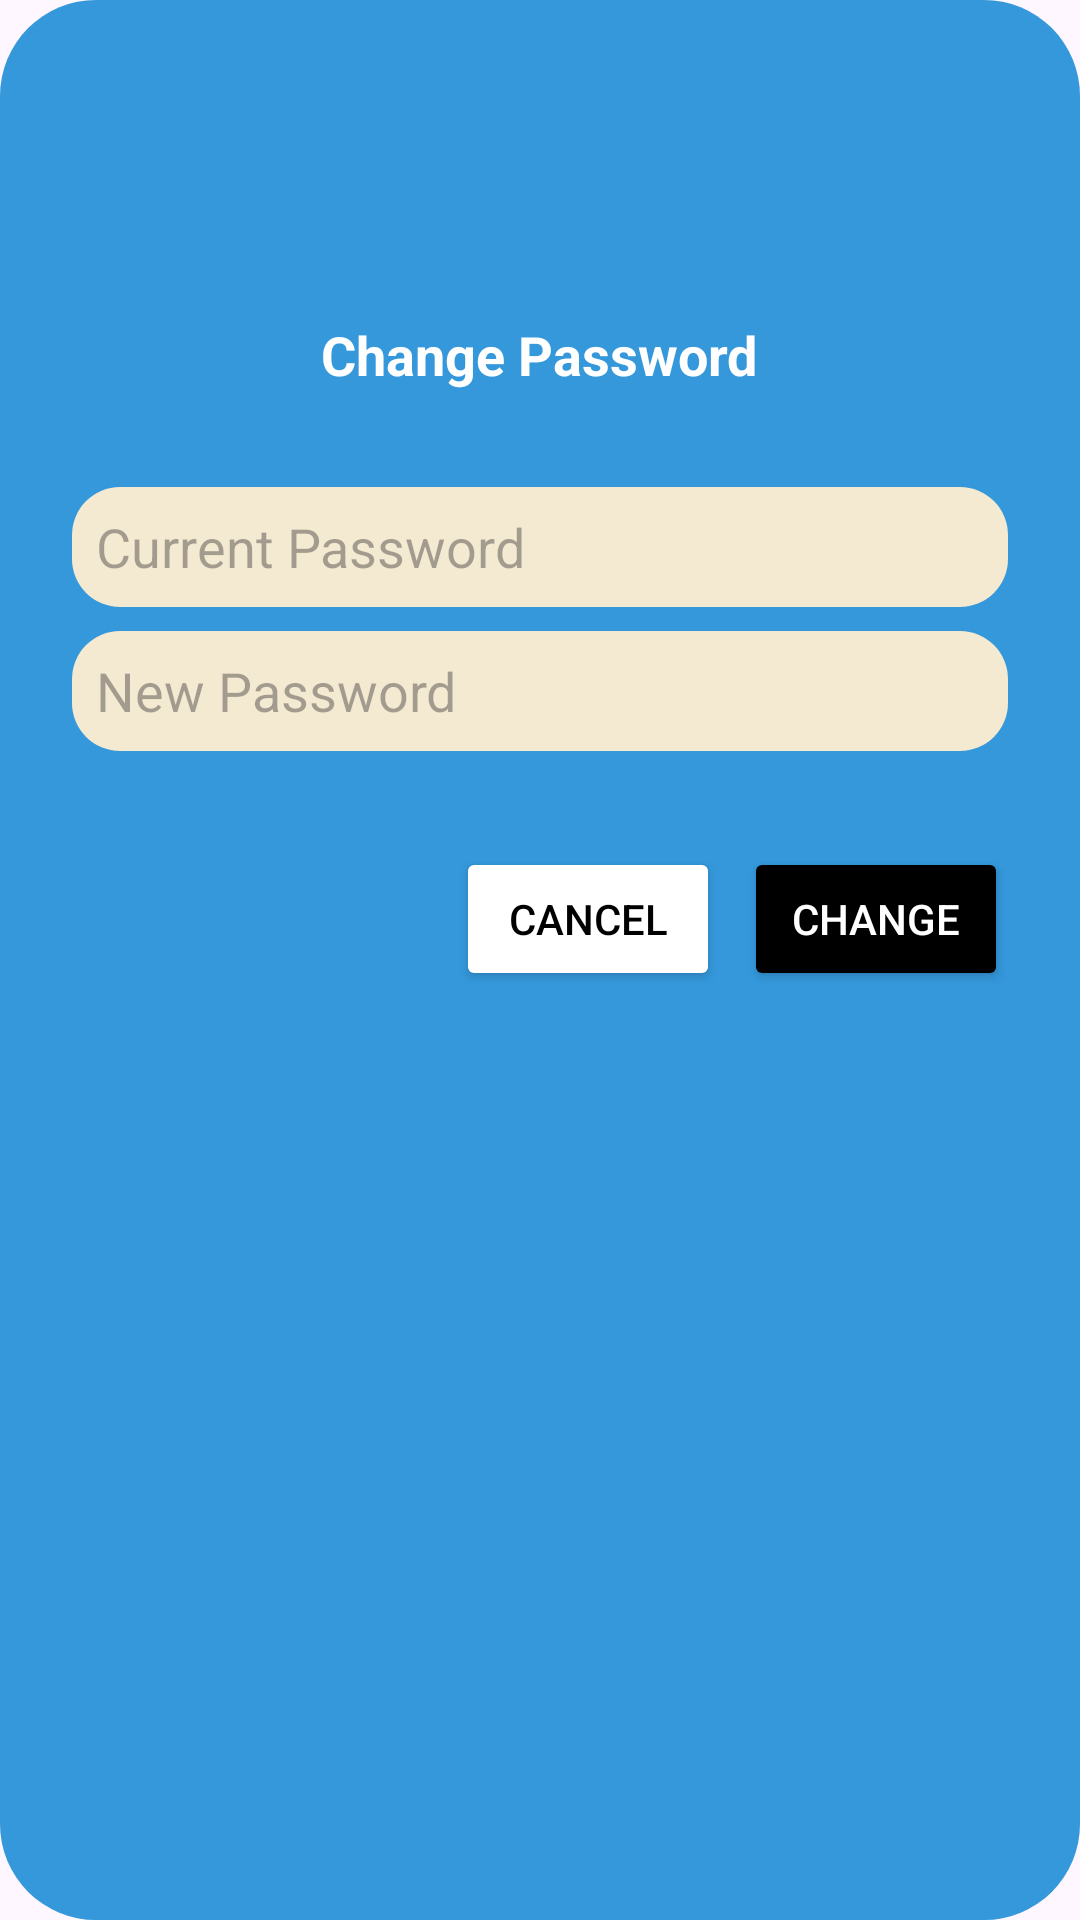

This screen was rendered from an Android layout file. Write that file and the resources it references.
<!-- AndroidManifest.xml: application theme Theme.RoadSync -->
<!-- res/layout/dialog_change_password.xml -->
<?xml version="1.0" encoding="utf-8"?>
<LinearLayout xmlns:android="http://schemas.android.com/apk/res/android"
    android:layout_width="match_parent"
    android:layout_height="wrap_content"
    android:layout_margin="@dimen/dp_24"
    android:background="@drawable/bg_blue_all_rounded_"
    android:orientation="vertical"
    android:padding="24dp">

    <androidx.appcompat.widget.AppCompatImageView
        android:layout_width="50dp"
        android:layout_height="50dp"
        android:layout_gravity="center"
        android:layout_margin="16dp"
        android:background="@drawable/bg_circle_white"
        android:src="@android:drawable/ic_lock_lock"
        android:tint="@color/primary_blue" />

    <TextView
        android:id="@+id/titleTextView"
        android:layout_width="wrap_content"
        android:layout_height="wrap_content"
        android:layout_gravity="center"
        android:text="Change Password"
        android:textColor="@color/white"
        android:textSize="18sp"
        android:textStyle="bold" />

    <androidx.appcompat.widget.AppCompatEditText
        android:id="@+id/currentPasswordEditText"
        android:layout_width="match_parent"
        android:layout_height="40dp"
        android:layout_marginTop="32dp"
        android:background="@drawable/bg_editext"
        android:paddingHorizontal="8dp"
        android:hint="Current Password"
        android:inputType="textPassword" />

    <androidx.appcompat.widget.AppCompatEditText
        android:id="@+id/newPasswordEditText"
        android:layout_width="match_parent"
        android:layout_height="40dp"
        android:layout_marginTop="8dp"
        android:background="@drawable/bg_editext"
        android:paddingHorizontal="8dp"
        android:hint="New Password"
        android:inputType="textPassword" />

    <androidx.appcompat.widget.AppCompatTextView
        android:id="@+id/errorTextView"
        android:layout_width="match_parent"
        android:layout_height="wrap_content"
        android:layout_marginTop="8dp"
        android:textColor="#F44336"
        android:visibility="gone" />

    <ProgressBar
        android:id="@+id/progressBar"
        android:layout_width="wrap_content"
        android:layout_height="wrap_content"
        android:layout_marginTop="8dp"
        android:layout_gravity="center"
        android:indeterminateTint="@color/white"
        android:visibility="gone" />

    <LinearLayout
        android:layout_width="match_parent"
        android:layout_height="wrap_content"
        android:layout_marginTop="32dp"
        android:gravity="end"
        android:orientation="horizontal">

        <Button
            android:id="@+id/cancelButton"
            android:layout_width="wrap_content"
            android:layout_height="wrap_content"
            android:backgroundTint="@color/white"
            android:textColor="@color/black"
            android:text="Cancel" />

        <Button
            android:id="@+id/changeButton"
            android:layout_width="wrap_content"
            android:layout_height="wrap_content"
            android:layout_marginStart="8dp"
            android:backgroundTint="@color/black"
            android:textColor="@color/white"
            android:text="Change" />
    </LinearLayout>

</LinearLayout>
<!-- resources referenced by this layout -->
<resources>
  <color name="black">#FF000000</color>
  <color name="primary_blue">#3498DB</color>
  <color name="white">#FFFFFFFF</color>
  <dimen name="dp_24">24dp</dimen>
  <!-- drawable bg_blue_all_rounded_ (drawable) -->
  <?xml version="1.0" encoding="utf-8"?>
  <shape xmlns:android="http://schemas.android.com/apk/res/android"
      android:shape="rectangle">
  
      <corners android:radius="32dp"/>
      <solid android:color="@color/primary_blue" />
  
  </shape>
  <!-- drawable bg_editext (drawable) -->
  <?xml version="1.0" encoding="utf-8"?>
  <shape xmlns:android="http://schemas.android.com/apk/res/android"
      android:shape="rectangle">
      <corners android:radius="16dp" />
      <solid android:color="@color/background" />
  </shape>
  <style name="Theme.RoadSync" parent="Base.Theme.RoadSync" />
  <color name="background">#f4ead2</color>
  <style name="Base.Theme.RoadSync" parent="Theme.Material3.DayNight.NoActionBar">
          
           <item name="colorPrimary">@color/primary_blue</item>
          <item name="colorPrimaryDark">@color/white</item>
      </style>
</resources>
